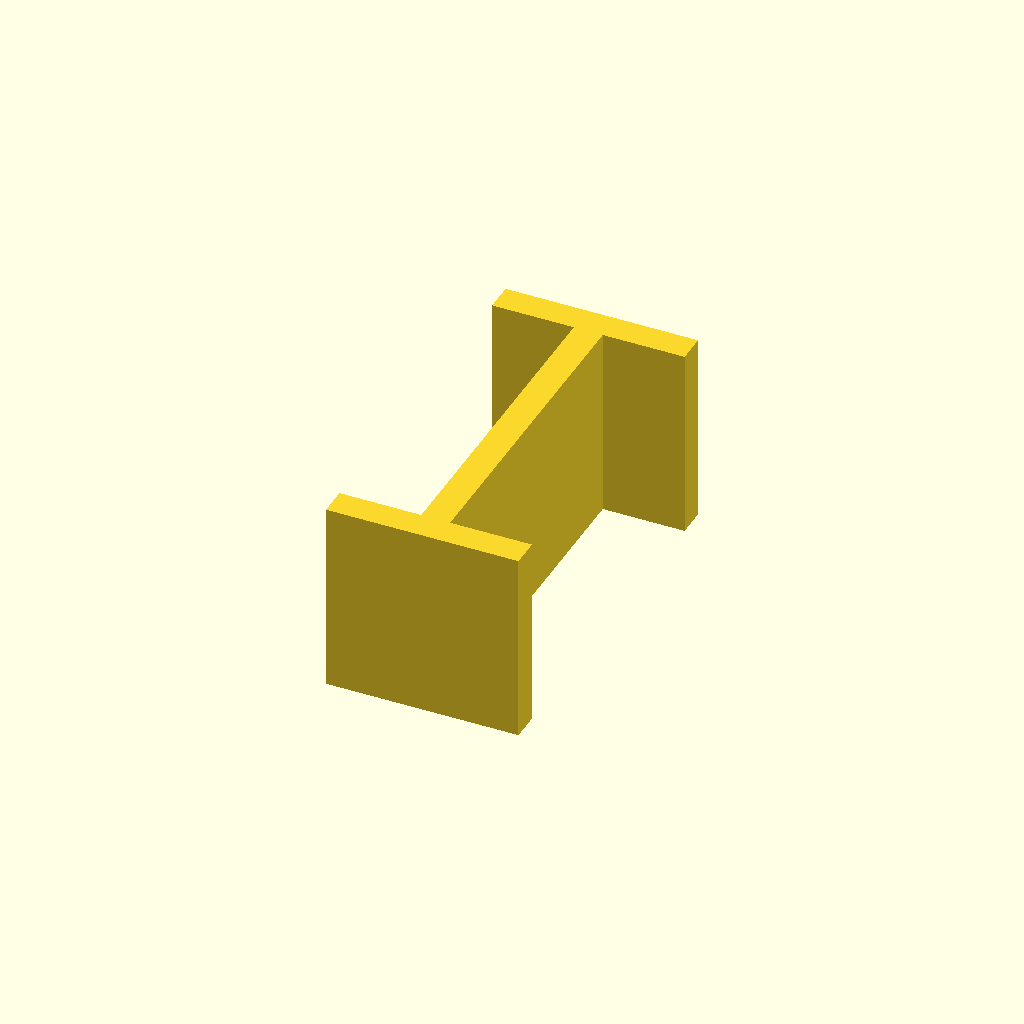
Cell 1: the model at its default parameters.
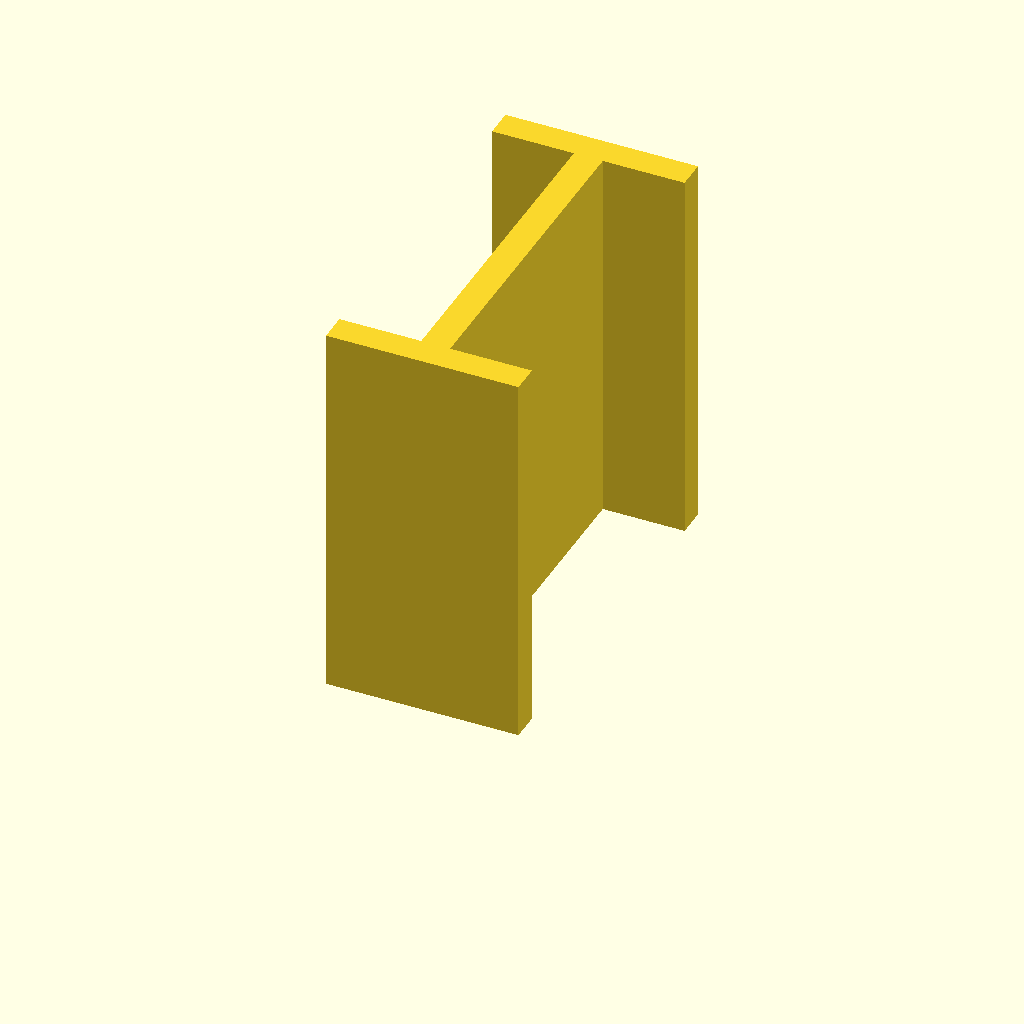
Cell 2: the same model with plate_t = 80.
One fixed orthographic camera (rotation 55°, 0°, 25°; colour scheme Cornfield) for every cell.
OpenSCAD source file optional_data/data/sketch3/structsections/part_0027.scad:
$fn = 32;

// ----------------------------------------------------------------------
// Structural section: ibeam 40 x 80 mm
// ----------------------------------------------------------------------

// --- parameters (mm) ---
sec_w = 40;               // section width, X
sec_h = 80;               // section height, Y
flange_t = 6;             // flange thickness
web_t = 6;                // web thickness
plate_t = 40;             // cut length, Z (extrusion height)
fit_tol = 0.1;            // declared fit tolerance (prompt contract)
free_tol = 0.3;           // declared free tolerance (prompt contract)

profile = [[0, 0], [40, 0], [40, 6], [23, 6], [23, 74], [40, 74], [40, 80], [0, 80], [0, 74], [17, 74], [17, 6], [0, 6]];  // primary outline, 12 points, counter clockwise

// --- the one profile operation ---
linear_extrude(height = plate_t) polygon(points = profile);
Parameter table extracted from the source (name, type, default, range or options):
sec_w: number, default 40
sec_h: number, default 80
flange_t: number, default 6
web_t: number, default 6
plate_t: number, default 40
fit_tol: number, default 0.1
free_tol: number, default 0.3
